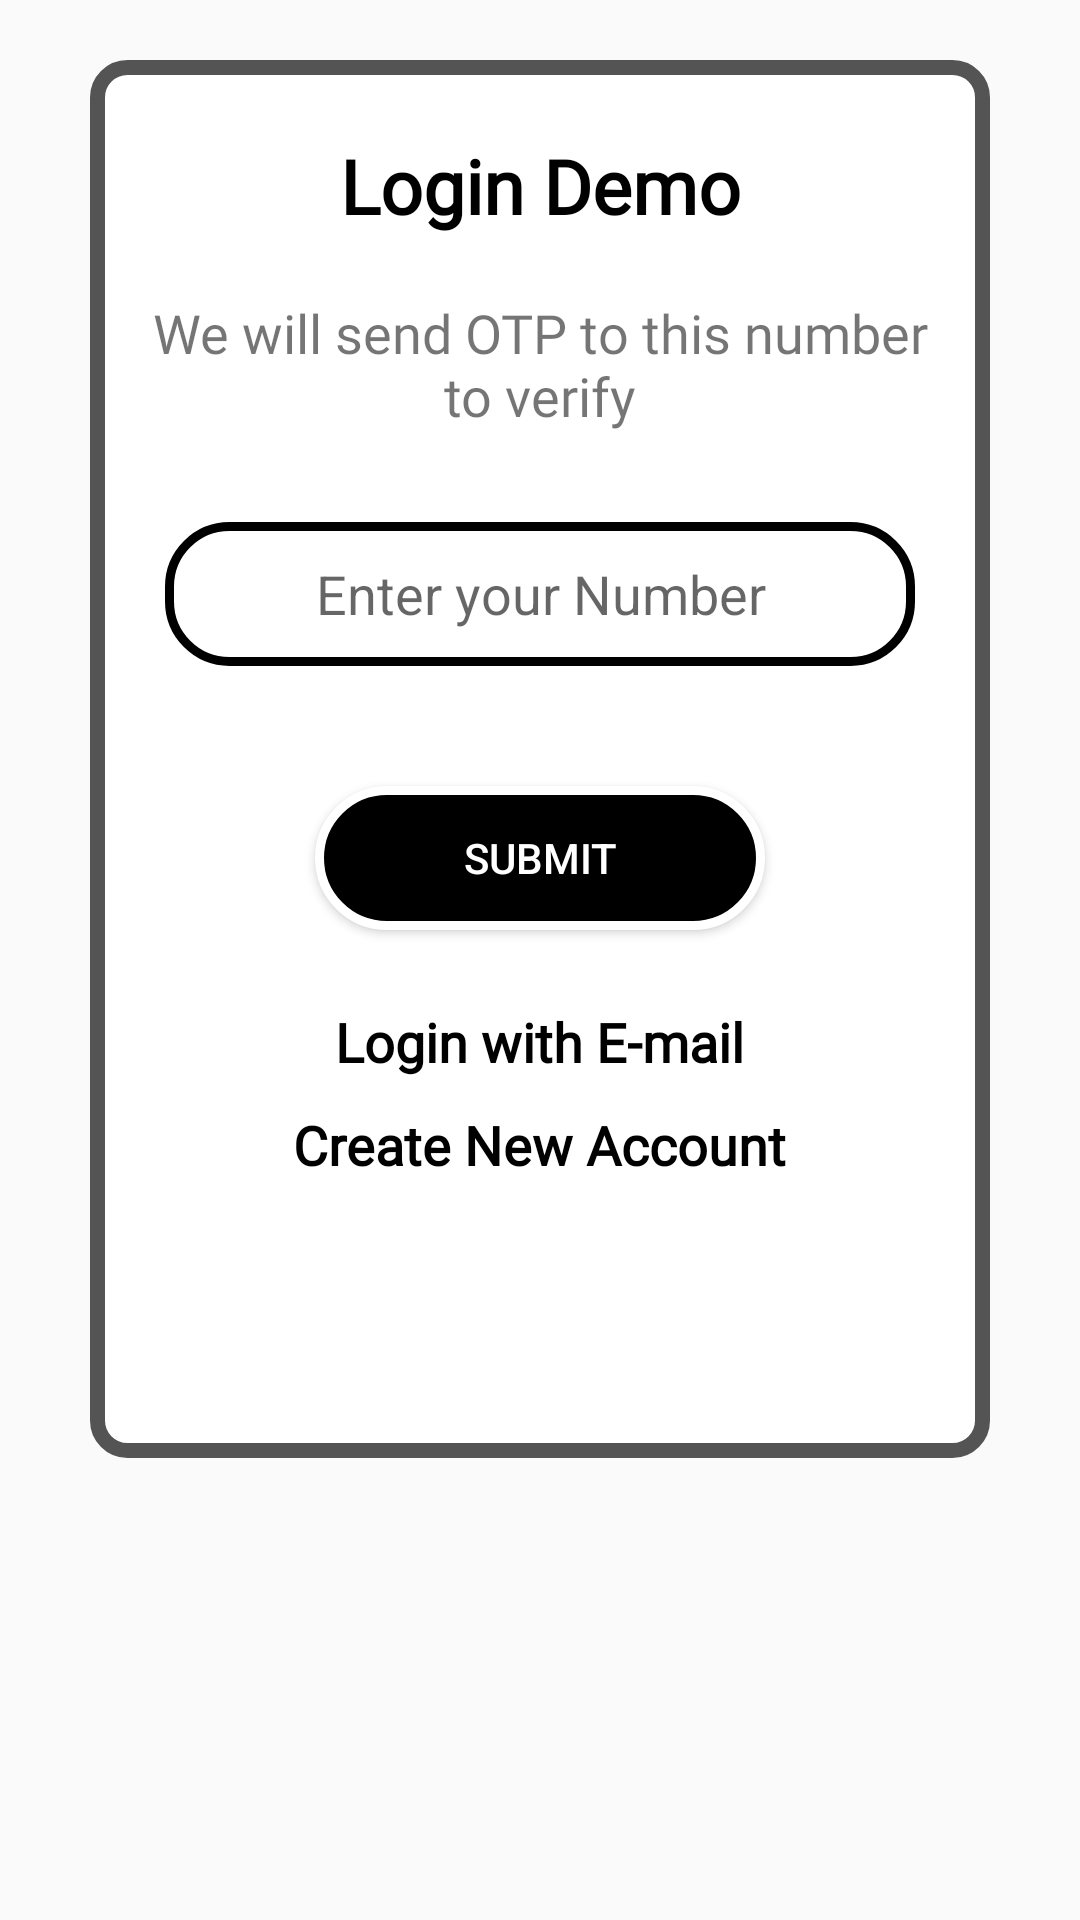

Produce the Android XML layout that renders to this screen, including the resource entries it uses.
<!-- AndroidManifest.xml: application theme Theme.Danish_Portfolio -->
<!-- res/layout/activity_live_demo_task_six.xml -->
<?xml version="1.0" encoding="utf-8"?>
<LinearLayout xmlns:android="http://schemas.android.com/apk/res/android"
    xmlns:tools="http://schemas.android.com/tools"
    android:layout_width="match_parent"
    android:layout_height="match_parent"
    tools:context=".Live_demo_task_six"
    android:orientation="vertical"
    android:background="@drawable/all_activity_background_image">

    <LinearLayout
        android:layout_marginTop="20dp"
        android:layout_width="300dp"
        android:layout_height="wrap_content"
        android:orientation="vertical"
        android:background="@drawable/background_style_for_skill_page"
        android:layout_gravity="center"
        >

        <TextView
            android:layout_marginTop="25sp"
            android:gravity="center"
            android:layout_width="match_parent"
            android:layout_height="wrap_content"
            android:text="Login Demo"
            android:textColor="@color/black"
            android:fontFamily="@font/productsansregular"
            android:textStyle="bold"
            android:textSize="25sp"/>

        <TextView
            android:layout_marginTop="20dp"
            android:paddingStart="20dp"
            android:paddingEnd="20dp"
            android:gravity="center"
            android:layout_width="wrap_content"
            android:layout_height="wrap_content"
            android:text="We will send OTP to this number to verify"
            android:textSize="18sp"
            android:fontFamily="@font/productsansregular"/>


        <EditText
            android:id="@+id/demo_phone_number_id"
            android:layout_width="250dp"
            android:layout_height="wrap_content"
            android:layout_gravity="center"
            android:layout_marginTop="30dp"
            android:background="@drawable/all_activity_design_background"
            android:gravity="center"
            android:hint="Enter your Number"
            android:inputType="number"
            android:minHeight="48dp"
            android:paddingTop="10dp"
            android:paddingBottom="10dp"
            android:textColor="@color/black"
            tools:ignore="TextFields"
            android:autofillHints="" />

        <Button
            android:id="@+id/demo_submit_id"
            android:layout_marginTop="40sp"
            android:layout_gravity="center"
            android:layout_width="150dp"
            android:layout_height="wrap_content"
            android:background="@drawable/circle_shape"
            android:textColor="@color/white"
            android:text="submit"/>

        <TextView
            android:id="@+id/demo_login_with_email_id"
            android:layout_marginTop="20dp"
            android:paddingStart="20dp"
            android:paddingEnd="20dp"
            android:gravity="center"
            android:layout_width="wrap_content"
            android:layout_height="wrap_content"
            android:text="Login with E-mail"
            android:textStyle="bold"
            android:padding="5dp"
            android:layout_gravity="center"
            android:textSize="18sp"
            android:textColor="@color/black"
            android:fontFamily="@font/productsansregular"/>
        <TextView
            android:id="@+id/demo_create_new_account_id"
            android:paddingStart="20dp"
            android:paddingEnd="20dp"
            android:gravity="center"
            android:layout_width="wrap_content"
            android:layout_height="wrap_content"
            android:text="Create New Account"
            android:padding="5dp"
            android:textStyle="bold"
            android:layout_gravity="center"
            android:textSize="18sp"
            android:textColor="@color/black"
            android:fontFamily="@font/productsansregular"/>

        <TextView
            android:id="@+id/error_show_id"
            android:layout_gravity="center"
            android:gravity="center"
            android:layout_width="300dp"
            android:layout_height="wrap_content"
            android:text=""
            android:layout_marginTop="30dp"
            android:textColor="#FF0202"
            android:textSize="15sp"
            />

        <TextView
            android:id="@+id/complete_show_id"
            android:layout_width="300dp"
            android:layout_height="wrap_content"
            android:layout_gravity="center"
            android:gravity="center"
            android:text=""
            android:textColor="#00FF0A"
            android:textSize="20sp"
            android:layout_marginBottom="10dp"/>





    </LinearLayout>

</LinearLayout>
<!-- resources referenced by this layout -->
<resources>
  <!-- drawable all_activity_design_background (drawable) -->
  <?xml version="1.0" encoding="utf-8"?>
  <shape android:shape="rectangle"
      android:innerRadius="25sp"
      android:thickness="10dp"
      xmlns:android="http://schemas.android.com/apk/res/android">
      <corners
          android:radius="20dp">
  
      </corners>
      <solid
          android:color="@color/white">
  
      </solid>
  <stroke
      android:width="3dp"
      android:color="@color/black">
  
  </stroke>
  
  </shape>
  <!-- drawable background_style_for_skill_page (drawable) -->
  <?xml version="1.0" encoding="utf-8"?>
  <shape android:shape="rectangle"
      xmlns:android="http://schemas.android.com/apk/res/android">
      <corners
          android:radius="10dp">
  
      </corners>
      <solid
          android:color="@color/white">
      </solid>
      <stroke
          android:color="#545454"
          android:width="5dp">
  
      </stroke>
  </shape>
  <!-- drawable circle_shape (drawable) -->
  <?xml version="1.0" encoding="utf-8"?>
  <shape android:shape="rectangle"
      xmlns:android="http://schemas.android.com/apk/res/android">
  <corners
      android:radius="50dp"/>
      <solid
          android:color="@color/black">
  
      </solid>
      <stroke
          android:width="3dp"
          android:color="@color/white">
  
      </stroke>
  </shape>
  <style name="Theme.Danish_Portfolio" parent="Theme.AppCompat.DayNight.NoActionBar">
          
          <item name="colorPrimary">@color/purple_500</item>
          <item name="colorPrimaryVariant">@color/purple_700</item>
          <item name="colorOnPrimary">@color/white</item>
          
          <item name="colorSecondary">@color/teal_200</item>
          <item name="colorSecondaryVariant">@color/teal_700</item>
          <item name="colorOnSecondary">@color/black</item>
          
          <item name="android:statusBarColor" tools:targetApi="l">?attr/colorPrimaryVariant</item>
          
      </style>
  <!-- not gathered from this repository: default colours our renderer supplied (Android Studio template values) -->
  <color name="purple_500">#FF6200EE</color>
  <color name="purple_700">#FF3700B3</color>
  <color name="teal_200">#FF03DAC5</color>
  <color name="teal_700">#FF018786</color>
  <color name="black">#FF000000</color>
  <color name="white">#FFFFFFFF</color>
</resources>
